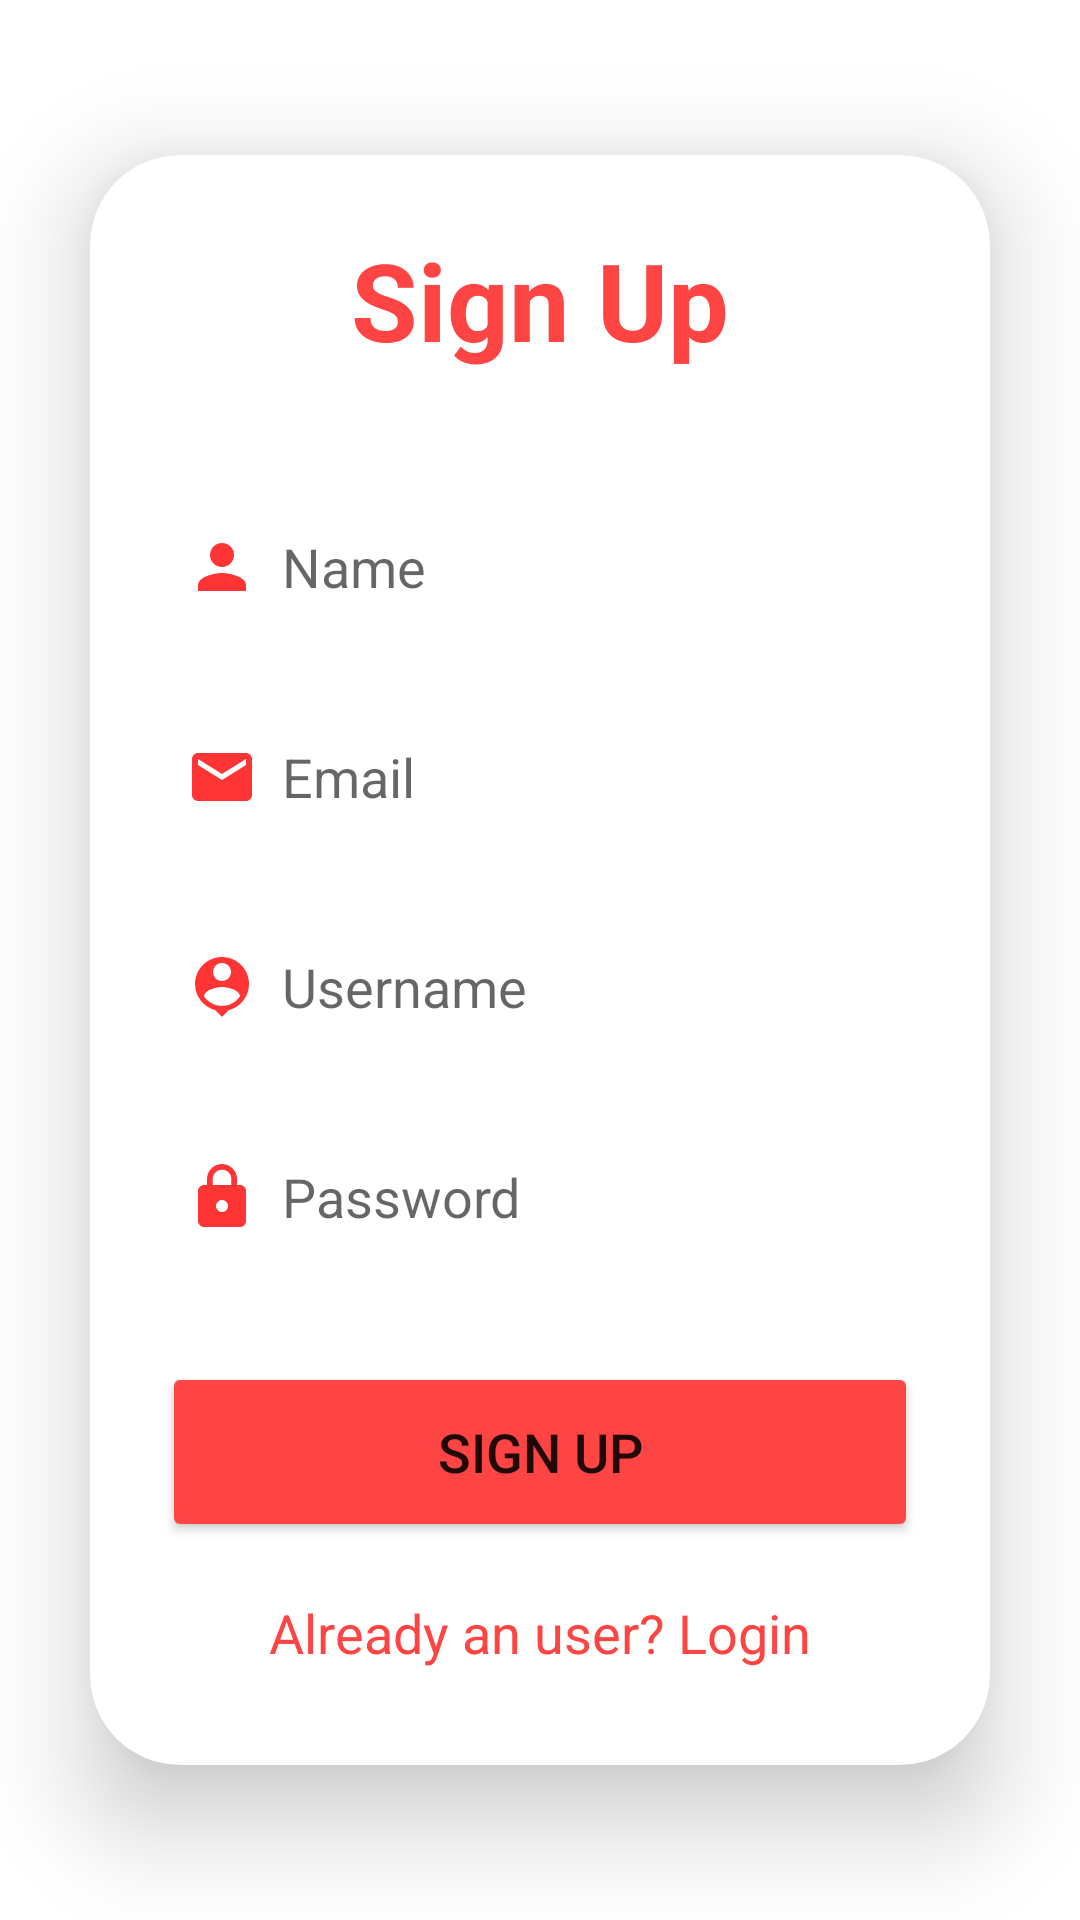

Write the Android layout XML for this screen, with the resource values it uses.
<!-- AndroidManifest.xml: application theme Theme.AbsensiSiswa -->
<!-- res/layout/activity_signup.xml -->
<?xml version="1.0" encoding="utf-8"?>
<LinearLayout
    xmlns:android="http://schemas.android.com/apk/res/android"
    xmlns:app="http://schemas.android.com/apk/res-auto"
    xmlns:tools="http://schemas.android.com/tools"
    android:layout_width="match_parent"
    android:layout_height="match_parent"
    android:orientation="vertical"
    android:gravity="center"
    android:background="@drawable/pagebkg"
    tools:context=".SignupActivity">
    <androidx.cardview.widget.CardView
        android:layout_width="match_parent"
        android:layout_height="wrap_content"
        android:layout_margin="30dp"
        app:cardCornerRadius="30dp"
        app:cardElevation="20dp">
        <LinearLayout
            android:layout_width="match_parent"
            android:layout_height="wrap_content"
            android:orientation="vertical"
            android:layout_gravity="center_horizontal"
            android:padding="24dp"
            android:background="@drawable/lavender_border">
            <TextView
                android:layout_width="match_parent"
                android:layout_height="wrap_content"
                android:text="Sign Up"
                android:textSize="36sp"
                android:textAlignment="center"
                android:textStyle="bold"
                android:textColor="@color/lavender"/>
            <EditText
                android:layout_width="match_parent"
                android:layout_height="50dp"
                android:id="@+id/signup_name"
                android:background="@drawable/lavender_border"
                android:layout_marginTop="40dp"
                android:padding="8dp"
                android:hint="Name"
                android:drawableLeft="@drawable/baseline_person_24"
                android:drawablePadding="8dp"
                android:textColor="@color/black"/>
            <EditText
                android:layout_width="match_parent"
                android:layout_height="50dp"
                android:id="@+id/signup_email"
                android:background="@drawable/lavender_border"
                android:layout_marginTop="20dp"
                android:padding="8dp"
                android:hint="Email"
                android:drawableLeft="@drawable/baseline_email_24"
                android:drawablePadding="8dp"
                android:textColor="@color/black"/>
            <EditText
                android:layout_width="match_parent"
                android:layout_height="50dp"
                android:id="@+id/signup_username"
                android:background="@drawable/lavender_border"
                android:layout_marginTop="20dp"
                android:padding="8dp"
                android:hint="Username"
                android:drawableLeft="@drawable/baseline_person_pin_24"
                android:drawablePadding="8dp"
                android:textColor="@color/black"/>
            <EditText
                android:layout_width="match_parent"
                android:layout_height="50dp"
                android:id="@+id/signup_password"
                android:background="@drawable/lavender_border"
                android:layout_marginTop="20dp"
                android:padding="8dp"
                android:hint="Password"
                android:inputType="textPassword"
                android:drawableLeft="@drawable/baseline_lock_24"
                android:drawablePadding="8dp"
                android:textColor="@color/black"/>
            <Button
                android:layout_width="match_parent"
                android:layout_height="60dp"
                android:text="Sign Up"
                android:id="@+id/signup_button"
                android:textSize="18sp"
                android:layout_marginTop="30dp"
                android:backgroundTint="@color/lavender"
                app:cornerRadius = "20dp"/>
            <TextView
                android:layout_width="wrap_content"
                android:layout_height="wrap_content"
                android:id="@+id/loginRedirectText"
                android:text="Already an user? Login"
                android:layout_gravity="center"
                android:padding="8dp"
                android:layout_marginTop="10dp"
                android:textColor="@color/lavender"
                android:textSize="18sp"/>
        </LinearLayout>
    </androidx.cardview.widget.CardView>
</LinearLayout>
<!-- resources referenced by this layout -->
<resources>
  <color name="black">#FF000000</color>
  <color name="lavender">@android:color/holo_red_light</color>
  <!-- drawable baseline_email_24 (drawable) -->
  <vector android:height="24dp" android:tint="#FF3535"
      android:viewportHeight="24" android:viewportWidth="24"
      android:width="24dp" xmlns:android="http://schemas.android.com/apk/res/android">
      <path android:fillColor="@android:color/white" android:pathData="M20,4L4,4c-1.1,0 -1.99,0.9 -1.99,2L2,18c0,1.1 0.9,2 2,2h16c1.1,0 2,-0.9 2,-2L22,6c0,-1.1 -0.9,-2 -2,-2zM20,8l-8,5 -8,-5L4,6l8,5 8,-5v2z"/>
  </vector>
  <!-- drawable baseline_lock_24 (drawable) -->
  <vector android:height="24dp" android:tint="#FF3535"
      android:viewportHeight="24" android:viewportWidth="24"
      android:width="24dp" xmlns:android="http://schemas.android.com/apk/res/android">
      <path android:fillColor="@android:color/white" android:pathData="M18,8h-1L17,6c0,-2.76 -2.24,-5 -5,-5S7,3.24 7,6v2L6,8c-1.1,0 -2,0.9 -2,2v10c0,1.1 0.9,2 2,2h12c1.1,0 2,-0.9 2,-2L20,10c0,-1.1 -0.9,-2 -2,-2zM12,17c-1.1,0 -2,-0.9 -2,-2s0.9,-2 2,-2 2,0.9 2,2 -0.9,2 -2,2zM15.1,8L8.9,8L8.9,6c0,-1.71 1.39,-3.1 3.1,-3.1 1.71,0 3.1,1.39 3.1,3.1v2z"/>
  </vector>
  <!-- drawable baseline_person_24 (drawable) -->
  <vector android:height="24dp" android:tint="#FF3535"
      android:viewportHeight="24" android:viewportWidth="24"
      android:width="24dp" xmlns:android="http://schemas.android.com/apk/res/android">
      <path android:fillColor="@android:color/white" android:pathData="M12,12c2.21,0 4,-1.79 4,-4s-1.79,-4 -4,-4 -4,1.79 -4,4 1.79,4 4,4zM12,14c-2.67,0 -8,1.34 -8,4v2h16v-2c0,-2.66 -5.33,-4 -8,-4z"/>
  </vector>
  <!-- drawable baseline_person_pin_24 (drawable) -->
  <vector android:height="24dp" android:tint="#FF3535"
      android:viewportHeight="24" android:viewportWidth="24"
      android:width="24dp" xmlns:android="http://schemas.android.com/apk/res/android">
      <path android:fillColor="@android:color/white" android:pathData="M12,2c-4.97,0 -9,4.03 -9,9 0,4.17 2.84,7.67 6.69,8.69L12,22l2.31,-2.31C18.16,18.67 21,15.17 21,11c0,-4.97 -4.03,-9 -9,-9zM12,4c1.66,0 3,1.34 3,3s-1.34,3 -3,3 -3,-1.34 -3,-3 1.34,-3 3,-3zM12,18.3c-2.5,0 -4.71,-1.28 -6,-3.22 0.03,-1.99 4,-3.08 6,-3.08 1.99,0 5.97,1.09 6,3.08 -1.29,1.94 -3.5,3.22 -6,3.22z"/>
  </vector>
  <style name="Theme.AbsensiSiswa" parent="Theme.MaterialComponents.DayNight.NoActionBar">
          
          <item name="colorPrimary">@color/lavender</item>
          <item name="colorPrimaryVariant">@color/lavender</item>
          <item name="colorOnPrimary">@color/white</item>
          
          <item name="colorSecondary">@color/teal_200</item>
          <item name="colorSecondaryVariant">@color/teal_700</item>
          <item name="colorOnSecondary">@color/black</item>
          
          <item name="android:statusBarColor">?attr/colorPrimaryVariant</item>
          
      </style>
  <color name="white">#FFFFFFFF</color>
  <color name="teal_200">#FF03DAC5</color>
  <color name="teal_700">#FF018786</color>
</resources>
